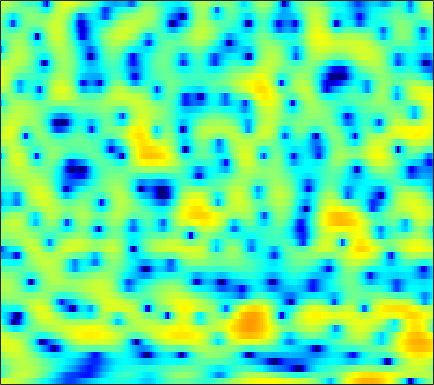

Values plotted in this chart, from the file beside it:
3.731, 3.692, 3.6196, 3.5183, 3.4189, 3.2473, 3.0225, 2.8157, 2.4832, 2.086, 1.6203, 1.2278, 0.65171, 0.011465, -0.50852, -1.2549, -2.0404, -2.6526, -3.4868, -4.3442, -5.1968, -5.8365, -6.691, -7.5562
-3.428, -2.138, -0.7451, 0.3515, 1.013, 1.716, 2.24, 2.527, 2.784, 2.911, 2.917, 2.848, 2.663, 2.38, 2.106, 1.659, 1.125, 0.6709, -0.00661, -0.7688, -1.617, -2.314, -3.326, -4.438
-3.192, -2.374, -1.35, -0.4333, 0.1737, 0.8696, 1.43, 1.767, 2.106, 2.328, 2.437, 2.45, 2.383, 2.225, 2.049, 1.745, 1.365, 1.035, 0.5414, -0.01455, -0.6255, -1.113, -1.799, -2.518
-1.311, -0.7063, 0.02154, 0.6565, 1.072, 1.537, 1.896, 2.096, 2.271, 2.343, 2.315, 2.229, 2.036, 1.761, 1.505, 1.104, 0.6433, 0.2657, -0.2718, -0.8371, -1.419, -1.856, -2.43, -2.988
0.8379, 1.361, 1.948, 2.41, 2.678, 2.929, 3.058, 3.077, 2.999, 2.806, 2.497, 2.189, 1.683, 1.075, 0.5563, -0.2105, -1.05, -1.722, -2.656, -3.613, -4.558, -5.23, -6.026, -6.64
2.86, 3.243, 3.634, 3.893, 4, 4.025, 3.913, 3.737, 3.384, 2.883, 2.225, 1.624, 0.6737, -0.4479, -1.412, -2.844, -4.41, -5.644, -7.332, -9.018, -10.74, -12.16, -14.51, -17.95
3.991, 4.145, 4.247, 4.24, 4.17, 3.991, 3.712, 3.429, 2.946, 2.325, 1.535, 0.8163, -0.362, -1.857, -3.247, -5.567, -8.679, -11.88, -18.65, -35.04, -19.86, -16.06, -13.46, -12.06
3.294, 3.055, 2.675, 2.247, 1.921, 1.503, 1.138, 0.9017, 0.6229, 0.3629, 0.08463, -0.1678, -0.5961, -1.153, -1.672, -2.488, -3.384, -4.016, -4.653, -4.903, -4.734, -4.374, -3.706, -2.935
0.01857, -0.837, -2.13, -3.572, -4.705, -6.084, -6.921, -7.019, -6.442, -5.393, -4.239, -3.419, -2.471, -1.684, -1.197, -0.6787, -0.2771, -0.02578, 0.2686, 0.5662, 0.8678, 1.1, 1.404, 1.712
-3.657, -4.984, -7.15, -9.926, -12.68, -17.82, -26.42, -24.71, -17.3, -12.65, -9.217, -7.096, -4.724, -2.782, -1.555, -0.2119, 0.8609, 1.499, 2.15, 2.623, 2.949, 3.108, 3.209, 3.209
-6.123, -6.682, -7.743, -9.3, -10.91, -13.83, -18.04, -23.37, -28.03, -16.55, -10.54, -7.396, -4.134, -1.643, -0.1608, 1.4, 2.578, 3.244, 3.857, 4.176, 4.229, 4.119, 3.787, 3.258
-7.02, -5.788, -4.975, -4.761, -4.863, -5.246, -5.623, -5.717, -5.334, -4.305, -2.808, -1.607, -0.07741, 1.319, 2.219, 3.186, 3.879, 4.21, 4.427, 4.36, 3.972, 3.462, 2.477, 1.096
-1.763, -1.439, -1.079, -0.8434, -0.6947, -0.5337, -0.3972, -0.2747, -0.04423, 0.282, 0.6795, 1.019, 1.498, 1.953, 2.268, 2.623, 2.87, 2.943, 2.877, 2.591, 2.044, 1.413, 0.2285, -1.437
1.04, 1.075, 1.121, 1.125, 1.096, 1.021, 0.9049, 0.7975, 0.6322, 0.4524, 0.2729, 0.1653, 0.09388, 0.09941, 0.1559, 0.304, 0.5066, 0.666, 0.8107, 0.8331, 0.7078, 0.4906, 0.02365, -0.6411
2.167, 2.154, 2.085, 1.948, 1.774, 1.448, 1.008, 0.5887, -0.1109, -0.9784, -2.005, -2.865, -4, -4.826, -4.997, -4.51, -3.484, -2.585, -1.467, -0.5559, 0.1047, 0.4519, 0.7355, 0.8382
1.906, 1.957, 1.918, 1.763, 1.569, 1.185, 0.6248, 0.07065, -0.894, -2.197, -3.99, -5.851, -9.524, -16.43, -24.96, -13.35, -7.732, -5.157, -2.763, -1.072, 0.1314, 0.7906, 1.415, 1.808
0.2468, 0.3856, 0.4531, 0.3951, 0.2896, 0.0586, -0.2773, -0.6017, -1.127, -1.774, -2.525, -3.111, -3.857, -4.327, -4.315, -3.781, -2.799, -1.919, -0.7871, 0.1976, 0.997, 1.463, 1.905, 2.153
-1.909, -1.844, -1.813, -1.863, -1.927, -2.015, -2.082, -2.093, -2.07, -1.974, -1.819, -1.645, -1.372, -1.036, -0.723, -0.2303, 0.2918, 0.6936, 1.222, 1.681, 2.046, 2.246, 2.401, 2.401
-4.478, -4.711, -4.988, -5.248, -5.477, -5.781, -5.934, -5.839, -5.282, -4.302, -3.121, -2.243, -1.133, -0.1626, 0.4511, 1.141, 1.704, 2.023, 2.348, 2.577, 2.71, 2.752, 2.739, 2.641
-9.887, -10.12, -9.672, -9.302, -9.546, -11.01, -14.55, -19.13, -15.97, -9.382, -5.233, -3.08, -0.9816, 0.5434, 1.363, 2.103, 2.54, 2.699, 2.711, 2.556, 2.32, 2.135, 1.949, 1.903
-14.03, -13.06, -9.482, -7.377, -6.583, -6.259, -6.368, -6.234, -5.217, -3.348, -1.359, -0.02235, 1.441, 2.444, 2.934, 3.265, 3.173, 2.866, 2.098, 0.8784, -0.7364, -2.056, -3.345, -3.151
-1.88, -1.998, -1.898, -1.532, -1.224, -0.8206, -0.3915, -0.05021, 0.4515, 1.028, 1.615, 1.998, 2.425, 2.647, 2.67, 2.494, 2.002, 1.378, 0.1626, -1.66, -4.35, -7.209, -11.82, -10.53
0.5226, 0.5718, 0.6716, 0.8314, 0.9678, 1.155, 1.329, 1.444, 1.57, 1.639, 1.661, 1.623, 1.466, 1.251, 1.023, 0.6196, 0.1685, -0.2522, -0.8835, -1.584, -2.326, -2.82, -3.241, -3.3
1.201, 1.434, 1.758, 2.007, 2.161, 2.31, 2.362, 2.338, 2.207, 1.937, 1.505, 1.097, 0.432, -0.3174, -0.8737, -1.508, -1.887, -1.942, -1.841, -1.616, -1.4, -1.281, -1.198, -1.253
0.7806, 1.309, 1.928, 2.407, 2.674, 2.906, 2.99, 2.936, 2.689, 2.233, 1.468, 0.6731, -0.7598, -2.853, -4.868, -7.978, -9.27, -7.569, -4.648, -2.393, -0.8435, -0.06542, 0.5436, 0.7474
-2.193, -1.269, -0.3532, 0.358, 0.7521, 1.101, 1.299, 1.354, 1.291, 1.06, 0.6185, 0.0603, -1.034, -2.635, -4.196, -6.413, -7.123, -5.777, -3.281, -1.103, 0.4695, 1.287, 1.964, 2.245
-6.664, -5.613, -4.514, -3.806, -3.485, -3.261, -3.154, -3.028, -2.691, -2.217, -1.661, -1.294, -0.9426, -0.6976, -0.6, -0.388, -0.0546, 0.3285, 0.9513, 1.596, 2.152, 2.453, 2.688, 2.695
-10.02, -8.595, -7.376, -6.98, -7.243, -8.35, -10.34, -11.86, -11.21, -7.892, -4.843, -3.021, -1.153, 0.1974, 0.9897, 1.798, 2.434, 2.793, 3.18, 3.411, 3.484, 3.434, 3.21, 2.814
-8.327, -7.259, -6.399, -6.196, -6.513, -7.601, -9.374, -10.6, -9.918, -6.928, -3.888, -2.056, -0.09194, 1.36, 2.223, 3.064, 3.649, 3.935, 4.126, 4.105, 3.874, 3.561, 2.927, 2.059
-4.635, -4.189, -3.688, -3.347, -3.188, -3.051, -2.879, -2.648, -2.096, -1.271, -0.3, 0.4591, 1.396, 2.199, 2.682, 3.178, 3.47, 3.574, 3.519, 3.276, 2.82, 2.329, 1.44, 0.276
-2.59, -2.223, -1.754, -1.315, -1.005, -0.6135, -0.2346, 0.05907, 0.4558, 0.8864, 1.312, 1.622, 1.981, 2.278, 2.436, 2.559, 2.571, 2.49, 2.272, 1.894, 1.34, 0.7969, -0.09753, -1.241
-1.597, -1.151, -0.591, -0.0562, 0.3139, 0.7642, 1.152, 1.401, 1.673, 1.863, 1.994, 2.032, 2.033, 1.964, 1.884, 1.722, 1.528, 1.348, 1.075, 0.7094, 0.2345, -0.2192, -0.9666, -1.926
-1.342, -0.7907, -0.02064, 0.7233, 1.231, 1.805, 2.241, 2.464, 2.63, 2.612, 2.442, 2.205, 1.791, 1.264, 0.8607, 0.3379, -0.05913, -0.2517, -0.3926, -0.4549, -0.543, -0.6907, -1.069, -1.685
-3.096, -2.02, -0.4088, 1, 1.883, 2.774, 3.364, 3.606, 3.665, 3.445, 2.915, 2.323, 1.222, -0.2233, -1.531, -3.307, -4.583, -4.647, -3.741, -2.427, -1.349, -0.7886, -0.4315, -0.4383
-9.891, -5.222, -1.581, 0.7505, 1.954, 3.055, 3.675, 3.873, 3.805, 3.412, 2.656, 1.852, 0.3462, -1.751, -4.025, -8.498, -16.6, -15.1, -7.94, -4.101, -1.836, -0.7553, 0.1756, 0.5793
-2.24, -1.268, 0.1099, 1.301, 1.966, 2.532, 2.721, 2.645, 2.297, 1.676, 0.8905, 0.2053, -0.7443, -1.757, -2.478, -3.333, -3.769, -3.633, -2.962, -2, -1.094, -0.5346, -0.01459, 0.2455
1.581, 1.938, 2.402, 2.745, 2.869, 2.764, 2.328, 1.755, 0.6758, -0.7211, -2.153, -3.032, -3.519, -3.306, -2.854, -2.246, -1.648, -1.276, -0.8135, -0.5006, -0.3049, -0.2336, -0.3126, -0.4576
2.856, 3.428, 3.984, 4.251, 4.234, 3.885, 3.087, 2.121, 0.1768, -2.83, -7.97, -15.84, -15.51, -7.154, -4.301, -1.924, -0.5783, 0.005352, 0.3604, 0.3292, -0.03011, -0.5147, -1.334, -2.306
1.647, 2.649, 3.596, 4.127, 4.272, 4.156, 3.651, 3.021, 1.847, 0.3672, -1.224, -2.12, -2.409, -1.733, -0.998, -0.1517, 0.3495, 0.4768, 0.2356, -0.4198, -1.576, -2.812, -4.94, -7.822
0.5153, 1.352, 2.233, 2.846, 3.134, 3.308, 3.257, 3.091, 2.734, 2.285, 1.828, 1.543, 1.257, 1.078, 1.01, 0.8357, 0.5441, 0.2104, -0.4996, -1.569, -3.093, -4.61, -7.24, -10.94
-0.06475, 0.4557, 1.092, 1.677, 2.043, 2.406, 2.634, 2.721, 2.725, 2.618, 2.445, 2.286, 2.041, 1.758, 1.526, 1.152, 0.6983, 0.2649, -0.428, -1.325, -2.422, -3.403, -4.903, -6.598
-2.172, -1.577, -0.6345, 0.2778, 0.8685, 1.495, 1.928, 2.134, 2.28, 2.304, 2.225, 2.101, 1.878, 1.6, 1.328, 0.9695, 0.5697, 0.2417, -0.2006, -0.6473, -1.128, -1.494, -2.039, -2.582
-8.57, -5.627, -2.805, -1.008, -0.08938, 0.7138, 1.163, 1.333, 1.417, 1.398, 1.288, 1.149, 0.8817, 0.5156, 0.1809, -0.3167, -0.7958, -1.051, -1.217, -1.133, -0.869, -0.611, -0.2598, 0.05774
-4.038, -2.735, -1.208, -0.2485, 0.1099, 0.1819, -0.08121, -0.3865, -0.7922, -1.058, -1.145, -1.164, -1.315, -1.783, -2.35, -3.578, -5.154, -6.218, -6.518, -5.108, -3.027, -1.582, 0.0396, 1.267
2.281, 2.062, 1.713, 1.138, 0.43, -0.9968, -3.13, -5.249, -8.294, -9.097, -7.106, -5.621, -4.413, -4.151, -4.598, -6.123, -9.161, -12.97, -16.08, -9.631, -4.98, -2.59, -0.2717, 1.413
4.058, 3.604, 2.829, 1.783, 0.758, -1.047, -3.552, -5.992, -9.582, -10.53, -8.149, -6.423, -4.932, -4.232, -4.152, -4.373, -4.782, -5.009, -4.833, -4.04, -2.789, -1.768, -0.4111, 0.7997
4.094, 3.733, 3.143, 2.401, 1.746, 0.7458, -0.3348, -1.135, -2.031, -2.58, -2.773, -2.762, -2.74, -2.806, -2.925, -3.206, -3.523, -3.738, -3.872, -3.738, -3.295, -2.753, -1.853, -0.8724
3.476, 3.316, 3.066, 2.771, 2.508, 2.104, 1.662, 1.313, 0.849, 0.3996, -0.03548, -0.3849, -0.8966, -1.518, -2.065, -2.968, -4.069, -4.995, -6.318, -7.38, -7.568, -6.885, -5.299, -3.511
1.723, 1.856, 2.08, 2.304, 2.438, 2.533, 2.525, 2.449, 2.245, 1.929, 1.499, 1.081, 0.3993, -0.4653, -1.256, -2.59, -4.367, -6.106, -9.475, -15.73, -31.55, -15.67, -8.91, -5.195
-2.814, -1.895, -0.6143, 0.5098, 1.192, 1.877, 2.301, 2.47, 2.512, 2.357, 2.013, 1.641, 0.9929, 0.1936, -0.5282, -1.601, -2.813, -3.792, -5.114, -6.114, -6.32, -5.712, -4.287, -2.672
-10.81, -6.827, -3.523, -1.371, -0.2228, 0.8732, 1.577, 1.889, 2.063, 1.983, 1.67, 1.305, 0.6516, -0.1458, -0.8, -1.646, -2.352, -2.738, -2.963, -2.837, -2.386, -1.877, -1.064, -0.195
-5.354, -4.134, -2.486, -1.095, -0.2597, 0.5806, 1.162, 1.432, 1.569, 1.449, 1.062, 0.5766, -0.3399, -1.591, -2.7, -4.292, -5.548, -5.819, -5.059, -3.631, -2.072, -1.03, 0.1999, 1.185
-1.899, -1.541, -1.064, -0.6339, -0.3483, -0.005279, 0.2965, 0.4878, 0.6514, 0.6391, 0.3589, -0.09367, -1.105, -2.745, -4.56, -8.434, -16.76, -25.83, -10.64, -5.393, -2.288, -0.6308, 0.9888, 2.123
-1.403, -1.516, -1.912, -2.497, -2.943, -3.29, -3.149, -2.716, -1.928, -1.21, -0.7735, -0.6797, -0.9075, -1.517, -2.181, -3.21, -3.971, -3.982, -3.121, -1.714, -0.2358, 0.7637, 1.868, 2.705
-1.484, -2.143, -3.626, -6.077, -8.922, -14.59, -14.06, -9.659, -5.728, -3.3, -1.797, -1.075, -0.5137, -0.282, -0.2673, -0.293, -0.297, -0.2087, 0.04254, 0.4765, 1.025, 1.474, 2.082, 2.624
-0.3597, -0.9567, -2.148, -3.846, -5.359, -7.05, -7.042, -5.897, -4.011, -2.423, -1.268, -0.674, -0.1424, 0.1377, 0.2229, 0.2172, 0.117, -0.01166, -0.1844, -0.2681, -0.1861, 0.04474, 0.5675, 1.255
1.3, 1.16, 0.7608, 0.2149, -0.2078, -0.6872, -0.9433, -0.98, -0.8772, -0.7249, -0.5637, -0.4728, -0.4212, -0.4561, -0.5407, -0.8373, -1.357, -1.945, -3.007, -4.408, -5.688, -5.9, -4.611, -2.405
2.231, 2.337, 2.256, 1.984, 1.676, 1.159, 0.5527, 0.0539, -0.6647, -1.39, -2.06, -2.436, -2.752, -2.858, -2.892, -3.01, -3.42, -4.026, -5.489, -8.176, -13.25, -17.4, -10.65, -5.14
